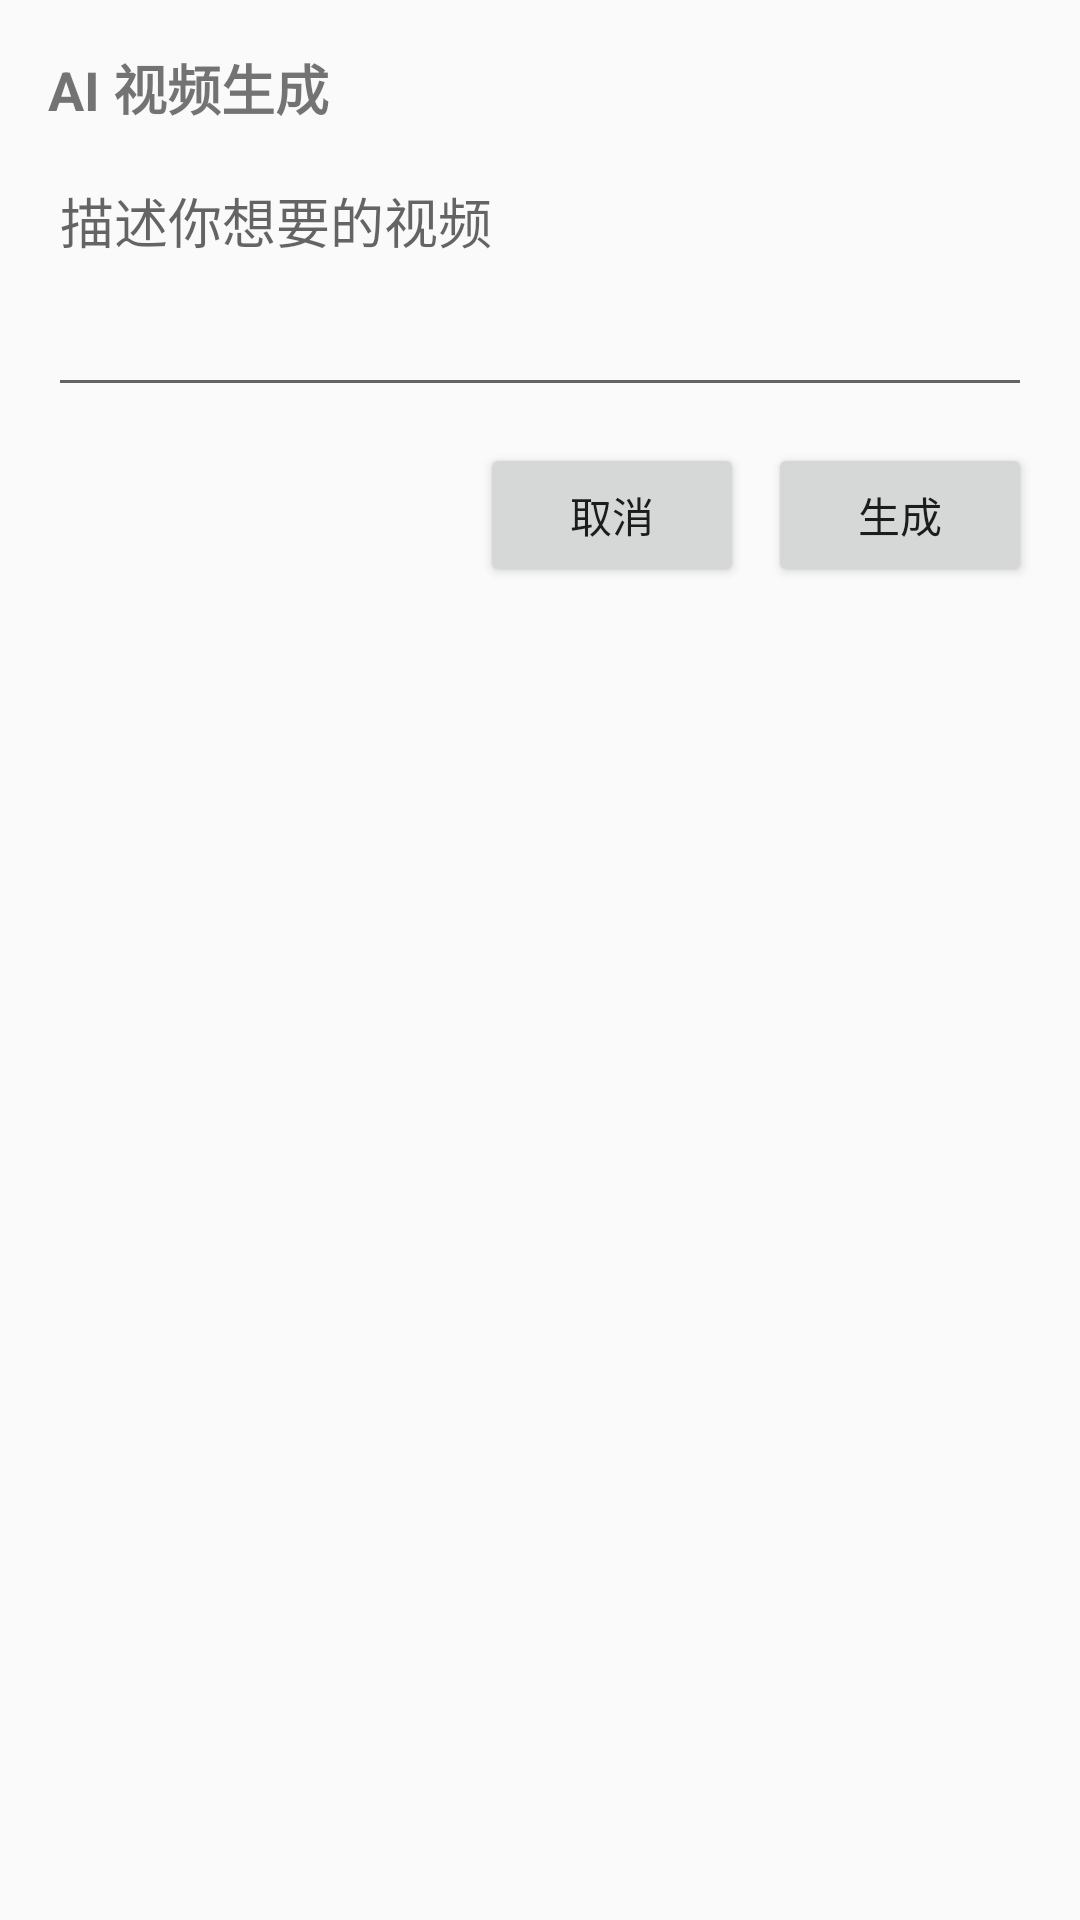

Layout XML and referenced resources for this Android screen:
<!-- AndroidManifest.xml: application theme AppTheme.Light -->
<!-- res/layout/dialog_read_selection_video.xml -->
<?xml version="1.0" encoding="utf-8"?>
<LinearLayout xmlns:android="http://schemas.android.com/apk/res/android"
    android:layout_width="match_parent"
    android:layout_height="wrap_content"
    android:orientation="vertical"
    android:padding="16dp">

    <TextView
        android:id="@+id/tvTitle"
        android:layout_width="match_parent"
        android:layout_height="wrap_content"
        android:text="AI 视频生成"
        android:textSize="18sp"
        android:textStyle="bold" />

    <EditText
        android:id="@+id/etPrompt"
        android:layout_width="match_parent"
        android:layout_height="wrap_content"
        android:layout_marginTop="8dp"
        android:hint="描述你想要的视频"
        android:minLines="3"
        android:gravity="top" />

    <ProgressBar
        android:id="@+id/progressBar"
        android:layout_width="wrap_content"
        android:layout_height="wrap_content"
        android:layout_gravity="center"
        android:layout_marginTop="8dp"
        android:visibility="gone" />

    <ImageView
        android:id="@+id/ivThumbnail"
        android:layout_width="match_parent"
        android:layout_height="200dp"
        android:layout_marginTop="8dp"
        android:scaleType="centerCrop"
        android:visibility="gone" />

    <LinearLayout
        android:layout_width="match_parent"
        android:layout_height="wrap_content"
        android:layout_marginTop="12dp"
        android:orientation="horizontal"
        android:gravity="end">

        <Button
            android:id="@+id/btnCancel"
            android:layout_width="wrap_content"
            android:layout_height="wrap_content"
            android:text="取消" />

        <Button
            android:id="@+id/btnGenerate"
            android:layout_width="wrap_content"
            android:layout_height="wrap_content"
            android:layout_marginStart="8dp"
            android:text="生成" />

        <Button
            android:id="@+id/btnInsert"
            android:layout_width="wrap_content"
            android:layout_height="wrap_content"
            android:layout_marginStart="8dp"
            android:text="插入正文"
            android:visibility="gone" />

    </LinearLayout>

</LinearLayout>
<!-- resources referenced by this layout -->
<resources>
  <style name="AppTheme.Light" parent="Base.AppTheme">
          <item name="actionBarStyle">@style/AppTheme.AppBarOverlay.Light</item>
      </style>
  <style name="Base.AppTheme" parent="Theme.AppCompat.DayNight.NoActionBar">
          <item name="colorPrimary">@color/primary</item>
          <item name="colorPrimaryDark">@color/primaryDark</item>
          <item name="colorAccent">@color/accent</item>
          <item name="actionOverflowMenuStyle">@style/Style.PopupMenu</item>
          <item name="android:itemTextAppearance">@style/Style.MenuItemText</item>
          <item name="android:popupMenuStyle">@style/Style.PopupMenu</item>
          <item name="android:statusBarColor">@color/transparent</item>
          <item name="android:windowDrawsSystemBarBackgrounds">true</item>
      </style>
  <style name="AppTheme.AppBarOverlay.Light" parent="ThemeOverlay.AppCompat.Light">
          <item name="colorAccent">@color/md_grey_900</item>
      </style>
  <style name="Style.PopupMenu" parent="Widget.AppCompat.PopupMenu">
          <item name="android:popupBackground">@drawable/bg_popup_action_modern</item>
          <item name="android:popupAnimationStyle">@style/AnimPopupMenu</item>
      </style>
  <style name="Style.MenuItemText" parent="@android:style/TextAppearance.Widget.IconMenu.Item">
          <item name="android:textColor">@color/menu_color_default</item>
          <item name="android:textSize">16sp</item>
      </style>
  <style name="AnimPopupMenu">
          <item name="android:windowEnterAnimation">@anim/popup_menu_enter</item>
          <item name="android:windowExitAnimation">@anim/popup_menu_exit</item>
      </style>
</resources>
